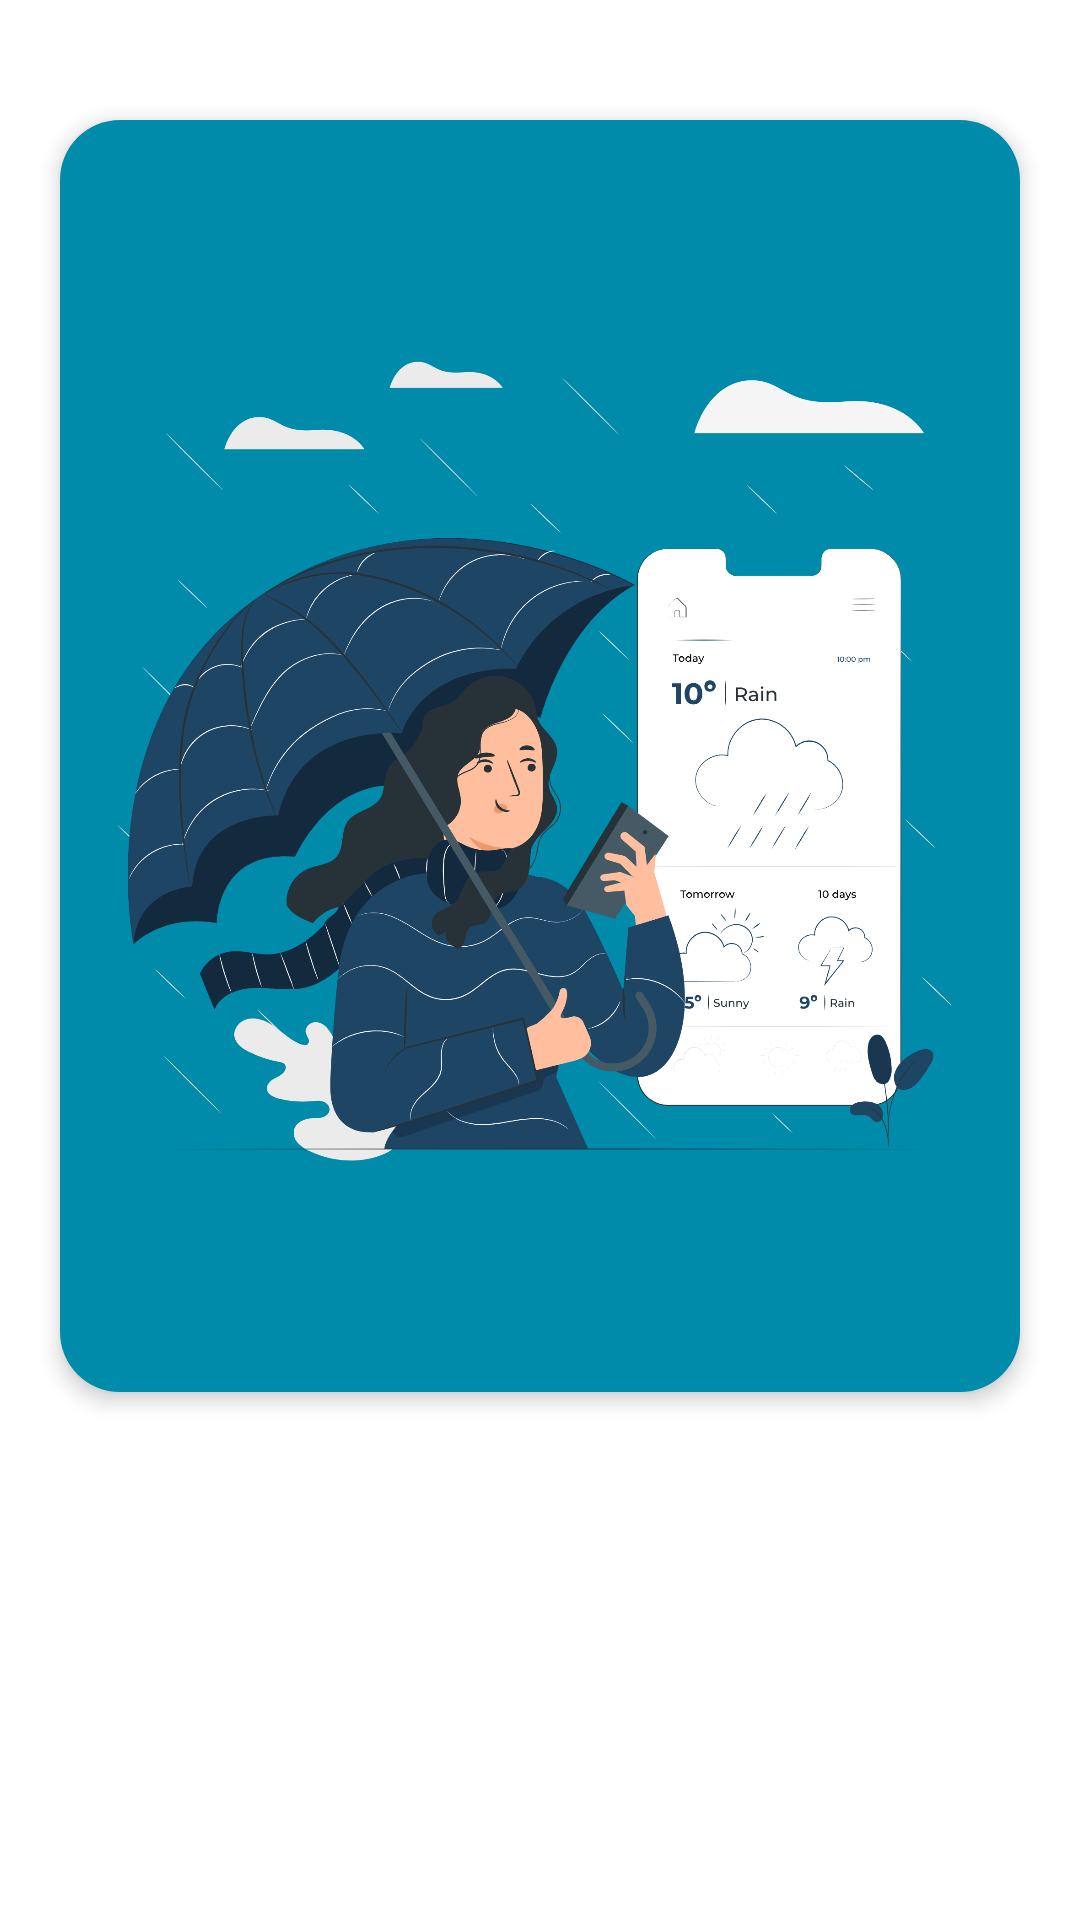

Android layout source for this screen:
<!-- AndroidManifest.xml: application theme Theme.WeatherWave -->
<!-- res/layout/fragment_onboarding.xml -->
<?xml version="1.0" encoding="utf-8"?>
<LinearLayout xmlns:android="http://schemas.android.com/apk/res/android"
    android:layout_width="match_parent"
    android:layout_height="match_parent"
    xmlns:app="http://schemas.android.com/apk/res-auto"
    android:orientation="vertical"
    android:background="#FFFFFF"
    android:gravity="center_horizontal">

    
    <RelativeLayout
        android:id="@+id/cardContainer"
        android:layout_width="match_parent"
        android:layout_height="424dp"
        android:layout_marginTop="40dp"
        android:layout_marginStart="20dp"
        android:layout_marginEnd="20dp"
        android:background="@drawable/onboarding_card"
        android:elevation="4dp"
        android:clipToPadding="true">

        
        <ImageView
            android:id="@+id/imgIllustration"
            android:layout_width="305dp"
            android:layout_height="305dp"
            android:layout_marginTop="20dp"
            android:layout_centerInParent="true"
            android:src="@drawable/onboarding1" />
    </RelativeLayout>

    
    <LinearLayout
        android:layout_width="match_parent"
        android:layout_height="wrap_content"
        android:layout_marginTop="70dp"
        android:orientation="vertical"
        android:gravity="center">

        
        <TextView
            android:id="@+id/txtWelcome"
            android:layout_width="wrap_content"
            android:layout_height="wrap_content"
            android:fontFamily="@font/inter_bold"
            android:text=""
            android:textAlignment="center"
            android:textColor="@color/blue_deep"
            android:textSize="26sp" />

        
        <TextView
            android:id="@+id/txtDescription"
            android:layout_width="match_parent"
            android:layout_height="wrap_content"
            android:layout_marginTop="12dp"
            android:layout_marginStart="16dp"
            android:layout_marginEnd="16dp"
            android:gravity="center"
            android:fontFamily="@font/inter_regular"
            android:text=""
            android:textColor="@color/blue_deep"
            android:textSize="15sp" />
    </LinearLayout>

    
    <RelativeLayout
        android:layout_width="match_parent"
        android:layout_height="wrap_content"
        android:layout_marginTop="50dp">

        
        <LinearLayout
            android:id="@+id/layoutSkipNext"
            android:layout_width="wrap_content"
            android:layout_height="wrap_content"
            android:orientation="horizontal"
            android:gravity="center"
            android:layout_centerHorizontal="true">

            <TextView
                android:id="@+id/btnSkip"
                android:layout_width="wrap_content"
                android:layout_height="wrap_content"
                android:fontFamily="@font/inter_medium"
                android:text="Lewati"
                android:textColor="#2F9BC9"
                android:textSize="16sp"
                android:padding="12dp"
                android:clickable="true"
                android:focusable="true"
                android:background="?attr/selectableItemBackground"
                android:layout_marginRight="140dp" />

            <Button
                android:id="@+id/btnNext"
                android:layout_width="wrap_content"
                android:layout_height="wrap_content"
                android:minWidth="100dp"
                android:paddingLeft="20dp"
                android:paddingRight="20dp"
                android:fontFamily="@font/inter_medium"
                android:text="Lanjut"
                android:textSize="16sp"
                android:background="@drawable/bg_continue"/>
        </LinearLayout>

        
        <Button
            android:id="@+id/btnStart"
            android:layout_width="wrap_content"
            android:layout_height="wrap_content"
            android:minWidth="88dp"
            android:paddingLeft="20dp"
            android:paddingRight="20dp"
            android:fontFamily="@font/inter_medium"
            android:text="Mulai Sekarang!"
            android:textSize="16sp"
            android:visibility="gone"
            android:background="@drawable/bg_continue"
            android:layout_centerHorizontal="true"/>
    </RelativeLayout>
</LinearLayout>
<!-- resources referenced by this layout -->
<resources>
  <color name="blue_deep">#143652</color>
  <!-- drawable bg_continue (drawable) -->
  <shape xmlns:android="http://schemas.android.com/apk/res/android">
      <corners android:radius="50dp" />
      <solid android:color="@color/blue_deep"/>
  </shape>
  <!-- drawable onboarding1: png bitmap (drawable, 369450 bytes) -->
  <!-- drawable onboarding_card (drawable) -->
  <shape xmlns:android="http://schemas.android.com/apk/res/android">
      <corners android:radius="20dp" />
      <solid android:color="@color/onboarding_blue"/>
  </shape>
  <style name="Theme.WeatherWave" parent="Base.Theme.WeatherWave" />
  <color name="onboarding_blue">#008BAA</color>
  <style name="Base.Theme.WeatherWave" parent="Theme.Material3.Light.NoActionBar">
          <item name="materialButtonStyle">@style/MyMaterialButton</item>
      </style>
  <style name="MyMaterialButton" parent="Widget.Material3.Button">
          <item name="backgroundTint">@color/blue_deep</item>
          <item name="android:textColor">@color/white</item>
      </style>
  <color name="white">#FFFFFFFF</color>
</resources>
